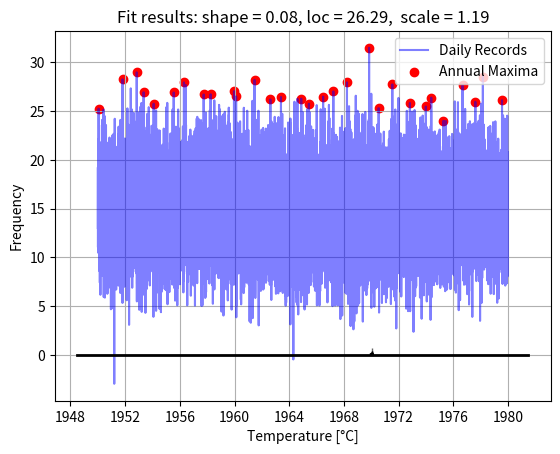

Here is the Python script that generated this plot:
# importing numpy as np
import numpy as np
import pandas as pd
 
# importing pyplot as plt
import matplotlib.pyplot as plt

from scipy.stats import norm
from scipy.stats import genextreme as gev

# Simulate Maximum annual temperatures 
years = 30
extrem_days = 0
annual_T_max = []
data = np.array([])
for y in range(1,years+1,1): 
    # size = days per year
    size = 365
    # mean annual temperature
    pos = 15 
    # standard deviation of daily temperature for simulating annual temp distribution 
    scale = 4
    
    annual_T1 = np.random.normal(pos, scale, size-extrem_days)
    annual_T2 = np.random.normal(pos+5, scale+1, extrem_days)
    
    annual_T = np.concatenate((annual_T1, annual_T2))
    annual_T_max.append(max(annual_T))

    data = np.concatenate((data, annual_T))

# Create a date range for the days
date_range = pd.date_range(start='1950-01-01', periods=365*years, freq='D')
# Create a DataFrame for better organization and visualization
df = pd.DataFrame({'Date': date_range, 'DailyRecords': data})

# Fit a normal distribution to the daily temperature records:
mu, std = norm.fit(df['DailyRecords'])

# Create a histogram
plt.hist(df['DailyRecords'], bins=30, density=True, alpha=0.6, color='g', edgecolor='black')

# Plot the fitted function on top
xmin, xmax = plt.xlim()
x = np.linspace(xmin, xmax, 100)
p = norm.pdf(x, mu, std)
plt.plot(x, p, 'k', linewidth=2)

# Add labels and title
plt.title(f'Fit results: mu = {mu:.2f},  std = {std:.2f}')
plt.xlabel('Temperature [°C]')
plt.ylabel('Frequency')

# If we select a treshold we can model the return period based on the fitted distribution function
event_threshold = 30 #°C
# Optain the daily probability of threshold exeedance 
p_daily = 1 - norm(mu,std).cdf(event_threshold)
# Transfrom this to an annual probability
p_annual = 1 - (1 - p_daily)**365
# Claculate return period
return_period_model = 1/p_annual
# Print result
print(return_period_model)

# Now we use an approach from Extreme Value Analysis

# Extract year from the 'Date' column
df['Year'] = df['Date'].dt.year

# Find annual maxima and corresponding dates (Block Maximum)
annual_maxima = df.loc[df.groupby('Year')['DailyRecords'].idxmax()]

# Plot the time series
plt.plot(df['Date'], df['DailyRecords'], label='Daily Records', linestyle='-', color='b', alpha=0.5)
# Mark the annual maxima on the plot
plt.scatter(annual_maxima['Date'], annual_maxima['DailyRecords'], color='red', marker='o', label='Annual Maxima')
plt.title('Time Series with Annual Maxima Marked')
plt.xlabel('Date')
plt.ylabel('Value')
plt.legend()
plt.grid(True)
plt.show()

# Now we fit the GEV function to the annual maxima
gev_shape, gev_loc, gev_scale = gev.fit(annual_maxima['DailyRecords'])

# Create histogram
plt.hist(annual_T_max, bins=30, density=True, alpha=0.6, color='g', edgecolor='black')

# Plot the fitted function
xmin, xmax = plt.xlim()
x = np.linspace(xmin, xmax, 100)
p = gev(gev_shape,gev_loc,gev_scale).pdf(x)
plt.plot(x, p, 'k', linewidth=2)

# Add labels and title
plt.title(f'Fit results: shape = {gev_shape:.2f}, loc = {gev_loc:.2f},  scale = {gev_scale:.2f}')
plt.xlabel('Temperature [°C]')
plt.ylabel('Frequency')

# Model the return period based on the GEV function usinfg the same threshold value  
p_annual_extrem = 1 - gev(gev_shape,gev_loc,gev_scale).cdf(event_threshold)
return_period_extrem = 1/p_annual_extrem
print(return_period_extrem)

